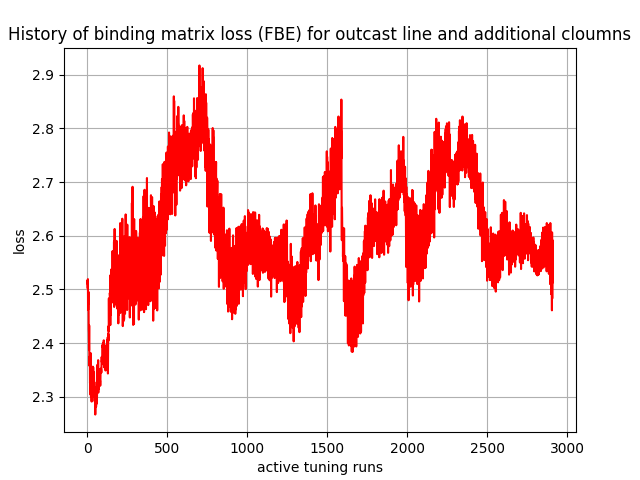

Data behind this chart, as committed beside it:
, 0
0, 2.516
1, 2.511
2, 2.511
3, 2.502
4, 2.519
5, 2.462
6, 2.481
7, 2.473
8, 2.495
9, 2.425
10, 2.419
11, 2.387
12, 2.433
13, 2.358
14, 2.374
15, 2.368
16, 2.376
17, 2.325
18, 2.335
19, 2.342
20, 2.304
21, 2.321
22, 2.381
23, 2.3
24, 2.342
25, 2.308
26, 2.352
27, 2.291
28, 2.332
29, 2.299
30, 2.349
31, 2.292
32, 2.322
33, 2.342
34, 2.345
35, 2.356
36, 2.33
37, 2.355
38, 2.342
39, 2.3
40, 2.326
41, 2.332
42, 2.345
43, 2.304
44, 2.327
45, 2.313
46, 2.317
47, 2.293
48, 2.29
49, 2.312
50, 2.267
51, 2.298
52, 2.313
53, 2.302
54, 2.312
55, 2.281
56, 2.298
57, 2.297
58, 2.309
59, 2.287
... 2,850 more rows
